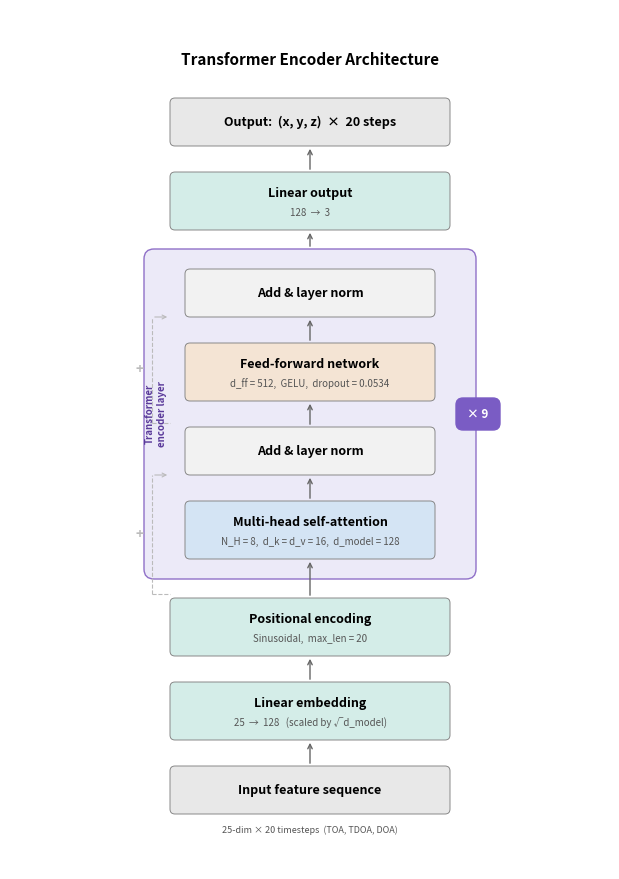

Source code (Python):
import matplotlib
matplotlib.use('Agg')
import matplotlib.pyplot as plt
from matplotlib.patches import FancyBboxPatch
import matplotlib.transforms as mtransforms

# ==============================================================================
# 수정 가능한 설정값
# ==============================================================================
SAVE_PATH   = 'transformer_blockdiagram.png'
DPI         = 150

# 모든 크기 단위: 인치 (figure 좌표)
FIG_W       = 6.0
BOX_W_MAIN  = 2.8
BOX_W_INNER = 2.5
BOX_H_SM    = 0.48
BOX_H_LG    = 0.58
GAP         = 0.26
ENC_PAD     = 0.20
MARGIN_BOT  = 0.55
MARGIN_TOP  = 0.50

COL_GRAY    = '#E8E8E8'
COL_TEAL    = '#D4EDE8'
COL_PURPLE  = '#ECEAF8'
COL_BLUE    = '#D4E4F4'
COL_CORAL   = '#F4E4D4'
COL_LGRAY   = '#F2F2F2'
COL_BADGE   = '#7A5CC4'

FONT_TITLE  = 9
FONT_SUB    = 7

# ==============================================================================
# y 위치 계산 (아래에서 위)
# ==============================================================================
def top(cy, h): return cy + h/2
def bot(cy, h): return cy - h/2

pos = {}
y = MARGIN_BOT
pos['inp']  = y + BOX_H_SM/2;  y = top(pos['inp'], BOX_H_SM) + GAP
pos['emb']  = y + BOX_H_LG/2;  y = top(pos['emb'], BOX_H_LG) + GAP
pos['pe']   = y + BOX_H_LG/2;  y = top(pos['pe'],  BOX_H_LG) + GAP*1.5   # encoder 진입 여백

enc_y0 = y - ENC_PAD  # encoder 외곽 아래쪽

pos['attn'] = y + BOX_H_LG/2;  y = top(pos['attn'], BOX_H_LG) + GAP
pos['add1'] = y + BOX_H_SM/2;  y = top(pos['add1'], BOX_H_SM) + GAP
pos['ffn']  = y + BOX_H_LG/2;  y = top(pos['ffn'],  BOX_H_LG) + GAP
pos['add2'] = y + BOX_H_SM/2;  y = top(pos['add2'], BOX_H_SM)

enc_y1 = y + ENC_PAD  # encoder 외곽 위쪽

y += GAP*1.5
pos['lin2'] = y + BOX_H_LG/2;  y = top(pos['lin2'], BOX_H_LG) + GAP
pos['out']  = y + BOX_H_SM/2;  y = top(pos['out'],  BOX_H_SM)

title_y = y + 0.38
FIG_H   = title_y + MARGIN_TOP

CX = FIG_W / 2

# ==============================================================================
# figure 생성: axes가 figure 전체를 채우도록
# ==============================================================================
fig = plt.figure(figsize=(FIG_W, FIG_H))
ax  = fig.add_axes([0, 0, 1, 1])   # [left, bottom, width, height] in figure fraction
ax.set_xlim(0, FIG_W)
ax.set_ylim(0, FIG_H)
ax.axis('off')

# ==============================================================================
# 헬퍼
# ==============================================================================
def draw_box(cx, cy, w, h, title, sub=None, fc='#E8E8E8', ec='#888', lw=0.7):
    ax.add_patch(FancyBboxPatch((cx-w/2, cy-h/2), w, h,
        boxstyle="round,pad=0,rounding_size=0.05",
        linewidth=lw, edgecolor=ec, facecolor=fc, zorder=3))
    if sub:
        ax.text(cx, cy+h*0.13, title, ha='center', va='center',
                fontsize=FONT_TITLE, fontweight='bold', zorder=4)
        ax.text(cx, cy-h*0.20, sub,   ha='center', va='center',
                fontsize=FONT_SUB,   color='#555', zorder=4)
    else:
        ax.text(cx, cy, title, ha='center', va='center',
                fontsize=FONT_TITLE, fontweight='bold', zorder=4)

def draw_arrow(cx, y0, y1):
    ax.annotate('', xy=(cx, y1), xytext=(cx, y0),
        arrowprops=dict(arrowstyle='->', color='#666', lw=1.0, mutation_scale=8))

def draw_residual(xr, y_top, y_bot):
    kw = dict(color='#bbb', lw=0.8, ls='--', zorder=2)
    ax.plot([xr, xr],      [y_top, y_bot],  **kw)
    ax.plot([xr, xr+0.18], [y_top, y_top],  **kw)
    ax.annotate('', xy=(xr+0.18, y_bot), xytext=(xr, y_bot),
        arrowprops=dict(arrowstyle='->', color='#bbb', lw=0.8, mutation_scale=7))
    ax.text(xr-0.12, (y_top+y_bot)/2, '+',
            ha='center', va='center', fontsize=10, color='#bbb', fontweight='bold')

# ==============================================================================
# 그리기
# ==============================================================================

# --- 인코더 외곽 박스 ---
ax.add_patch(FancyBboxPatch(
    (CX - BOX_W_MAIN/2 - 0.26, enc_y0),
    BOX_W_MAIN + 0.52, enc_y1 - enc_y0,
    boxstyle="round,pad=0,rounding_size=0.10",
    linewidth=1.0, edgecolor='#9070C8',
    facecolor=COL_PURPLE, zorder=1))
ax.text(CX - BOX_W_MAIN/2 - 0.14, (enc_y0+enc_y1)/2,
        'Transformer\nencoder layer',
        ha='center', va='center', fontsize=7,
        color='#5A3A9A', fontweight='bold', rotation=90, zorder=4)

# ×9 배지
bx = CX + BOX_W_MAIN/2 + 0.06
by = (enc_y0+enc_y1)/2
ax.add_patch(FancyBboxPatch((bx, by-0.16), 0.44, 0.32,
    boxstyle="round,pad=0,rounding_size=0.07",
    linewidth=1.0, edgecolor=COL_BADGE, facecolor=COL_BADGE, zorder=5))
ax.text(bx+0.22, by, '× 9',
        ha='center', va='center', fontsize=8.5,
        color='white', fontweight='bold', zorder=6)

# --- 블록들 ---
ax.text(CX, bot(pos['inp'], BOX_H_SM)-0.16,
        '25-dim × 20 timesteps  (TOA, TDOA, DOA)',
        ha='center', va='center', fontsize=6.5, color='#555')
draw_box(CX, pos['inp'], BOX_W_MAIN, BOX_H_SM, 'Input feature sequence', fc=COL_GRAY)
draw_arrow(CX, top(pos['inp'], BOX_H_SM), bot(pos['emb'], BOX_H_LG))

draw_box(CX, pos['emb'], BOX_W_MAIN, BOX_H_LG, 'Linear embedding',
         sub='25  →  128   (scaled by √d_model)', fc=COL_TEAL)
draw_arrow(CX, top(pos['emb'], BOX_H_LG), bot(pos['pe'], BOX_H_LG))

draw_box(CX, pos['pe'], BOX_W_MAIN, BOX_H_LG, 'Positional encoding',
         sub='Sinusoidal,  max_len = 20', fc=COL_TEAL)
draw_arrow(CX, top(pos['pe'], BOX_H_LG), bot(pos['attn'], BOX_H_LG))

draw_box(CX, pos['attn'], BOX_W_INNER, BOX_H_LG, 'Multi-head self-attention',
         sub='N_H = 8,  d_k = d_v = 16,  d_model = 128', fc=COL_BLUE)
draw_arrow(CX, top(pos['attn'], BOX_H_LG), bot(pos['add1'], BOX_H_SM))

xr = CX - BOX_W_INNER/2 - 0.33
draw_residual(xr, top(pos['pe'], BOX_H_LG)+0.04, bot(pos['add1'], BOX_H_SM))

draw_box(CX, pos['add1'], BOX_W_INNER, BOX_H_SM, 'Add & layer norm', fc=COL_LGRAY)
draw_arrow(CX, top(pos['add1'], BOX_H_SM), bot(pos['ffn'], BOX_H_LG))

draw_box(CX, pos['ffn'], BOX_W_INNER, BOX_H_LG, 'Feed-forward network',
         sub='d_ff = 512,  GELU,  dropout = 0.0534', fc=COL_CORAL)
draw_arrow(CX, top(pos['ffn'], BOX_H_LG), bot(pos['add2'], BOX_H_SM))

draw_residual(xr, top(pos['add1'], BOX_H_SM)+0.04, bot(pos['add2'], BOX_H_SM))

draw_box(CX, pos['add2'], BOX_W_INNER, BOX_H_SM, 'Add & layer norm', fc=COL_LGRAY)
draw_arrow(CX, enc_y1, bot(pos['lin2'], BOX_H_LG))

draw_box(CX, pos['lin2'], BOX_W_MAIN, BOX_H_LG, 'Linear output',
         sub='128  →  3', fc=COL_TEAL)
draw_arrow(CX, top(pos['lin2'], BOX_H_LG), bot(pos['out'], BOX_H_SM))

draw_box(CX, pos['out'], BOX_W_MAIN, BOX_H_SM,
         'Output:  (x, y, z)  ×  20 steps', fc=COL_GRAY)

ax.text(CX, title_y, 'Transformer Encoder Architecture',
        ha='center', va='center', fontsize=11, fontweight='bold')

# ==============================================================================
plt.savefig(SAVE_PATH, dpi=DPI, facecolor='white', edgecolor='none')
plt.close()
print(f"저장 완료: {SAVE_PATH}  ({FIG_W:.1f} × {FIG_H:.2f} inch)")
